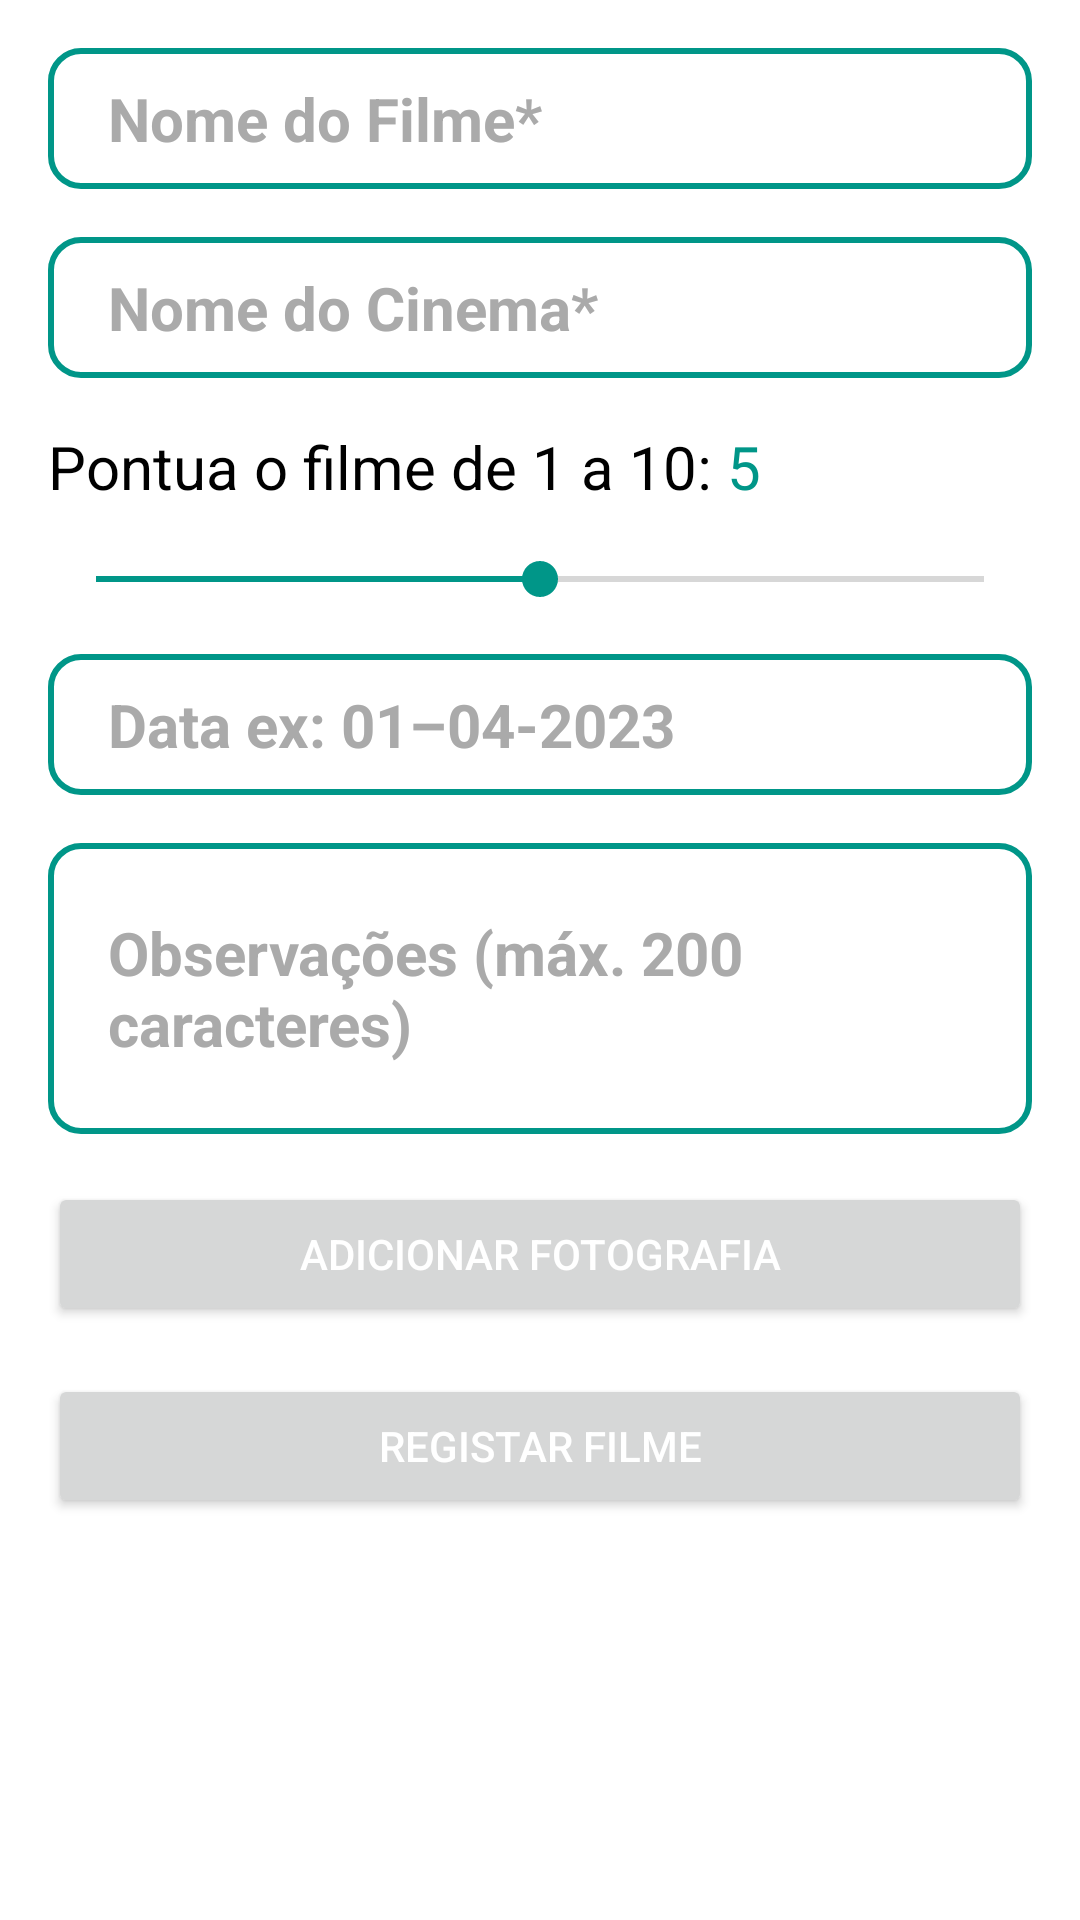

Produce the Android XML layout that renders to this screen, including the resource entries it uses.
<!-- AndroidManifest.xml: application theme Theme.ProjetoFinalPart1 -->
<!-- res/layout/fragment_regist.xml -->
<?xml version="1.0" encoding="utf-8"?>
<LinearLayout xmlns:android="http://schemas.android.com/apk/res/android"
    xmlns:app="http://schemas.android.com/apk/res-auto"
    xmlns:tools="http://schemas.android.com/tools"
    android:layout_width="match_parent"
    android:layout_height="match_parent"
    android:layout_marginStart="12dp"
    android:layout_marginTop="12dp"
    android:layout_marginEnd="12dp"
    android:layout_marginBottom="60dp"
    android:orientation="vertical"
    tools:context=".fragments.RegistFragment">

    <EditText
        android:id="@+id/nome_filme_edit_text"
        style="@style/EditTextLayout"
        android:layout_width="match_parent"
        android:layout_height="wrap_content"
        android:hint="@string/nomeFilme"
        android:textColorHint="@android:color/darker_gray"
        android:textSize="20sp" />

    <EditText
        android:id="@+id/cinema_edit_text"
        style="@style/EditTextLayout"
        android:layout_width="match_parent"
        android:layout_height="wrap_content"
        android:hint="@string/nomeCinema"
        android:textColorHint="@android:color/darker_gray"
        android:textSize="20sp" />

    <LinearLayout
        android:layout_width="match_parent"
        android:layout_height="wrap_content"
        android:layout_marginStart="16dp"
        android:layout_marginTop="16dp"
        android:layout_marginEnd="16dp"
        android:orientation="horizontal">

        <TextView
            style="@style/TextColorTheme"
            android:layout_width="wrap_content"
            android:layout_height="wrap_content"
            android:layout_marginBottom="5dp"
            android:text="@string/avaliacao1a10"
            android:textSize="20sp" />

        <TextView
            android:id="@+id/avaliacao_valor"
            android:layout_width="wrap_content"
            android:layout_height="wrap_content"
            android:layout_marginLeft="5dp"
            android:text="5"
            android:textColor="@color/primaryColor"
            android:textSize="20sp" />

    </LinearLayout>

    <SeekBar
        android:id="@+id/avaliacao_slider"
        android:layout_width="match_parent"
        android:layout_height="wrap_content"
        android:layout_marginStart="16dp"
        android:layout_marginTop="10dp"
        android:layout_marginEnd="16dp"
        android:max="10"
        android:progress="5"
        android:thumbTint="@color/primaryColor"
        android:progressTint="@color/primaryColor"
        />

    <TextView
        android:id="@+id/data_edit_text"
        style="@style/EditTextLayout"
        android:layout_width="match_parent"
        android:layout_height="wrap_content"
        android:hint="@string/dataVisualizacao"
        android:textColorHint="@android:color/darker_gray"
        android:textSize="20sp" />

    <EditText
        android:id="@+id/observacoes_edit_text"
        style="@style/EditTextLayout"
        android:layout_width="match_parent"
        android:layout_height="97dp"
        android:hint="@string/observacoes200"
        android:inputType="textMultiLine"
        android:maxLength="200"
        android:textColorHint="@android:color/darker_gray" />

    <Button
        android:id="@+id/tirar_foto_button"
        android:layout_width="match_parent"
        android:layout_height="wrap_content"
        android:layout_marginStart="16dp"
        android:layout_marginTop="16dp"
        android:layout_marginEnd="16dp"
        android:text="@string/tirarFotografias"
        android:textColor="@color/white" />

    <Button
        android:id="@+id/registar_button"
        android:layout_width="match_parent"
        android:layout_height="wrap_content"
        android:layout_marginStart="16dp"
        android:layout_marginTop="16dp"
        android:layout_marginEnd="16dp"
        android:text="@string/registarFilme"
        android:textColor="@color/white" />
</LinearLayout>
<!-- resources referenced by this layout -->
<resources>
  <color name="primaryColor">#009688</color>
  <color name="white">#FFFFFFFF</color>
  <string name="avaliacao1a10">Pontua o filme de 1 a 10:</string>
  <string name="dataVisualizacao">Data ex: 01–04-2023</string>
  <string name="nomeCinema">Nome do Cinema*</string>
  <string name="nomeFilme">Nome do Filme*</string>
  <string name="observacoes200">Observações (máx. 200 caracteres)</string>
  <string name="registarFilme">Registar Filme</string>
  <string name="tirarFotografias">Adicionar Fotografia</string>
  <style name="EditTextLayout" parent="Widget.MaterialComponents.TextInputLayout.FilledBox">
          <item name="android:background">@drawable/edit_text_selector</item>
          <item name="android:textSize">20sp</item>
          <item name="android:textStyle">bold</item>
          <item name="android:layout_marginTop">16dp</item>
          <item name="android:layout_marginStart">16dp</item>
          <item name="android:layout_marginEnd">16dp</item>
          <item name="android:paddingStart">20dp</item>
          <item name="android:paddingTop">10dp</item>
          <item name="android:paddingEnd">20dp</item>
          <item name="android:paddingBottom">10dp</item>
          <item name="android:inputType">textAutoComplete</item>
      </style>
  <style name="TextColorTheme" parent="Theme.AppCompat.Light">
          <item name="android:textColor">@color/black</item>
      </style>
  <style name="Theme.ProjetoFinalPart1" parent="Theme.MaterialComponents.DayNight.NoActionBar">
          
          <item name="colorPrimary">@color/primaryColor</item>
          <item name="colorPrimaryVariant">@color/primaryColor</item>
          <item name="colorOnPrimary">@color/white</item>
          
          <item name="colorSecondary">@color/secondColor</item>
          <item name="colorSecondaryVariant">@color/secondColor</item>
          <item name="colorOnSecondary">@color/black</item>
          
          <item name="android:statusBarColor">?attr/colorPrimaryVariant</item>
          
      </style>
  <!-- drawable edit_text_selector (drawable) -->
  <?xml version="1.0" encoding="utf-8"?>
  <selector xmlns:android="http://schemas.android.com/apk/res/android">
      <item android:state_focused="true">
          <shape>
              <stroke android:color="@color/primaryColor"
                  android:width="2dp"/>
              <corners android:radius="10dp"/>
          </shape>
      </item>
      <item android:state_focused="false">
          <shape>
              <stroke android:color="@color/primaryColor"
              android:width="2dp"/>
              <corners android:radius="10dp"/>
          </shape>
      </item>
  </selector>
  <color name="black">#FF000000</color>
  <color name="secondColor">#4CAF50</color>
</resources>
